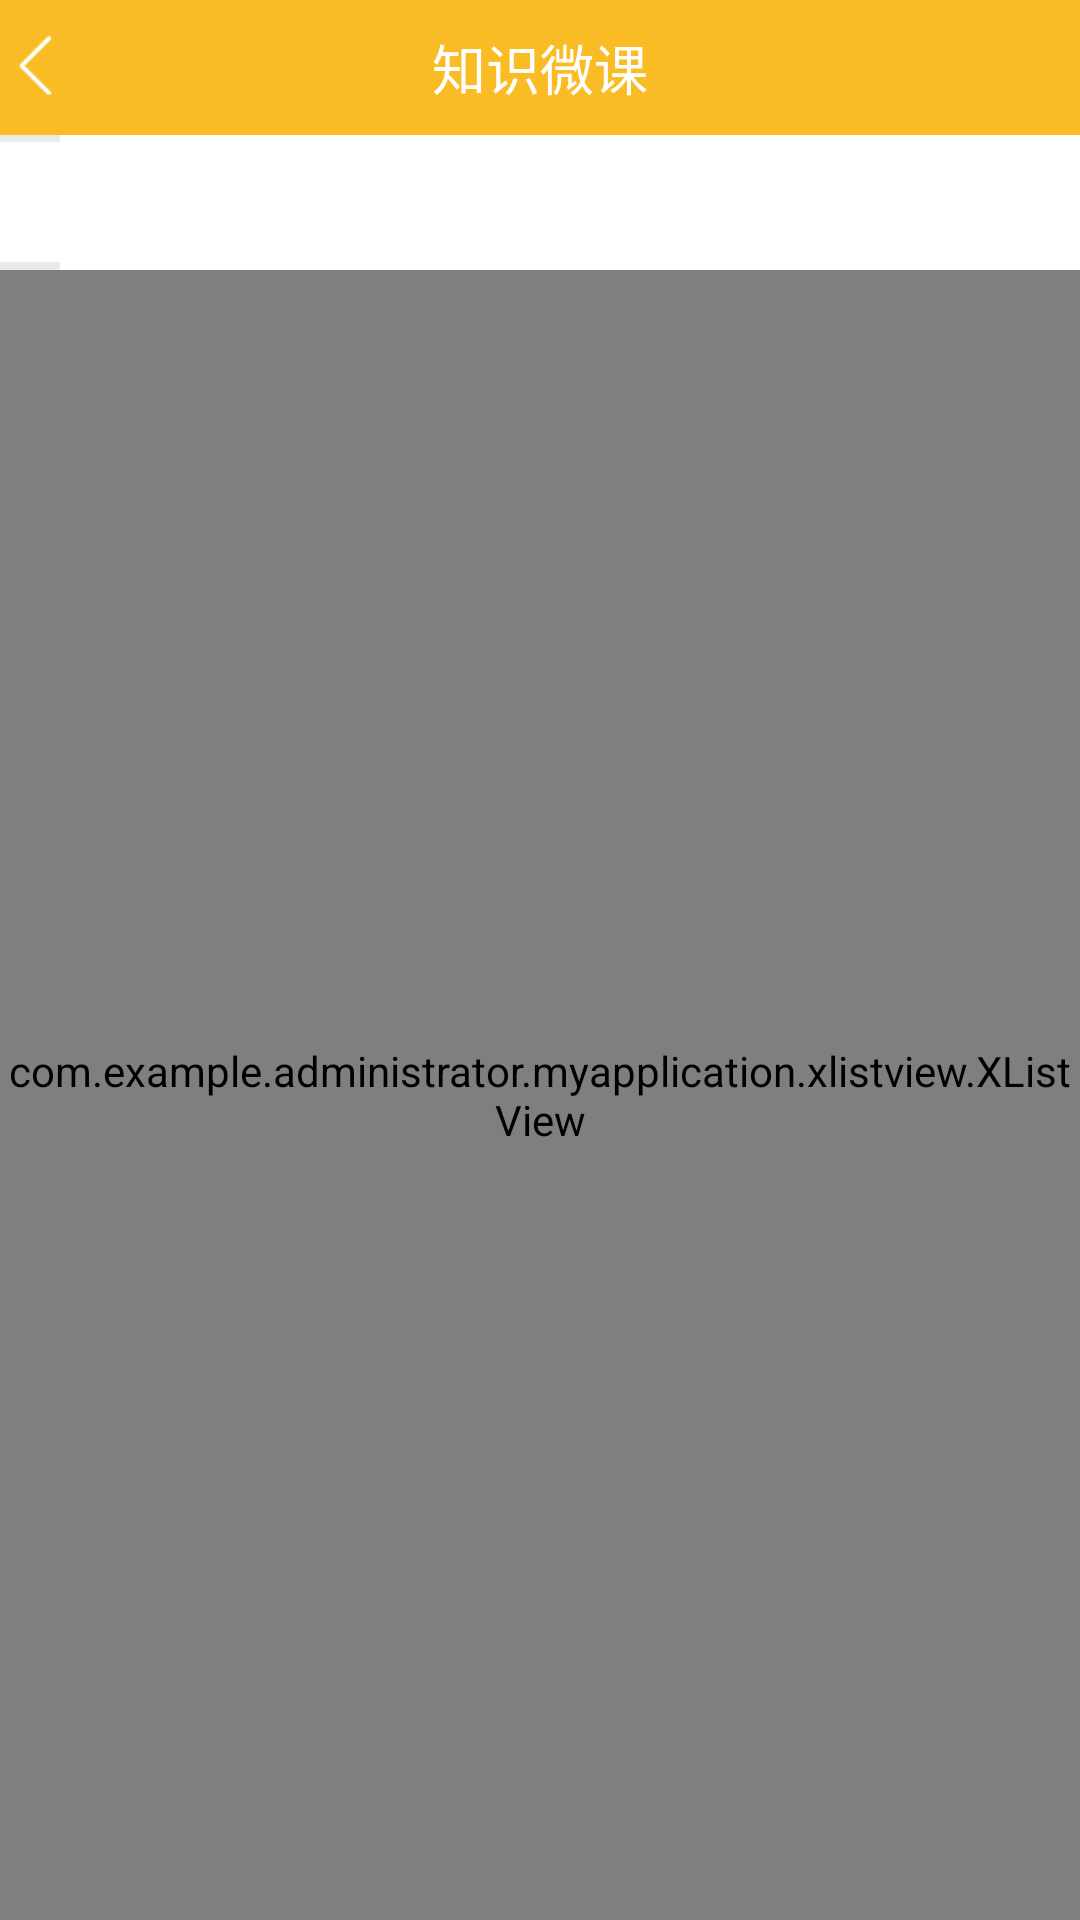

Layout XML and referenced resources for this Android screen:
<!-- AndroidManifest.xml: application theme AppTheme -->
<!-- res/layout/activity_main.xml -->
<?xml version="1.0" encoding="utf-8"?>
<LinearLayout xmlns:android="http://schemas.android.com/apk/res/android"
    xmlns:app="http://schemas.android.com/apk/res-auto"
    android:layout_width="match_parent"
    android:layout_height="match_parent"
    android:background="#ffffff"
    android:orientation="vertical">


    <RelativeLayout
        android:layout_width="match_parent"
        android:layout_height="45dp"
        android:background="#FABC25">

        <TextView
            android:id="@+id/back"
            android:layout_width="wrap_content"
            android:layout_height="wrap_content"
           android:layout_centerVertical="true"
            android:background="@drawable/back"
            android:paddingLeft="20dp"/>

        <TextView
            android:layout_width="wrap_content"
            android:layout_height="wrap_content"
            android:layout_centerInParent="true"
            android:text="知识微课"
            android:textSize="18dp"
            android:textColor="#ffffff"/>
    </RelativeLayout>

    <HorizontalScrollView
        android:id="@+id/HScrolView"
        android:layout_width="match_parent"
        android:layout_height="45dp"
        android:background="#ffffff"
        android:scrollbars="none">

        <LinearLayout
            android:layout_width="match_parent"
            android:layout_height="45dp"
            android:gravity="center"
            android:orientation="horizontal"
            android:background="#e8e8e8e8">

            <RadioGroup
                android:id="@+id/rgroup"
                android:layout_width="match_parent"
                android:layout_height="40dp"
                android:background="#ffffff"
                android:orientation="horizontal"
                android:paddingLeft="10dp"
                android:paddingRight="10dp"
                android:paddingTop="10dp">
            </RadioGroup>

        </LinearLayout>
    </HorizontalScrollView>


    
        
        
        
        
        

        
            
            
            
            
            
            
            
            
            
            
            
            
            
            
            
            
    

    
        
        
        

    
        
        
        

    <com.example.administrator.myapplication.xlistview.XListView
        android:id="@+id/list_view"
        android:layout_width="match_parent"
        android:layout_height="match_parent"
        android:background="#ffffff">

    </com.example.administrator.myapplication.xlistview.XListView>


</LinearLayout>
<!-- resources referenced by this layout -->
<resources>
  <!-- drawable back: png bitmap (drawable-xhdpi, 493 bytes) -->
  <!-- drawable search: png bitmap (drawable-xhdpi, 1449 bytes) -->
  <style name="AppTheme" parent="Theme.AppCompat.Light.DarkActionBar">
          
          <item name="colorPrimary">@color/colorPrimary</item>
          <item name="colorPrimaryDark">@color/colorPrimaryDark</item>
          <item name="colorAccent">@color/colorAccent</item>
      </style>
  <color name="colorPrimary">#3F51B5</color>
  <color name="colorPrimaryDark">#303F9F</color>
  <color name="colorAccent">#FF4081</color>
</resources>
